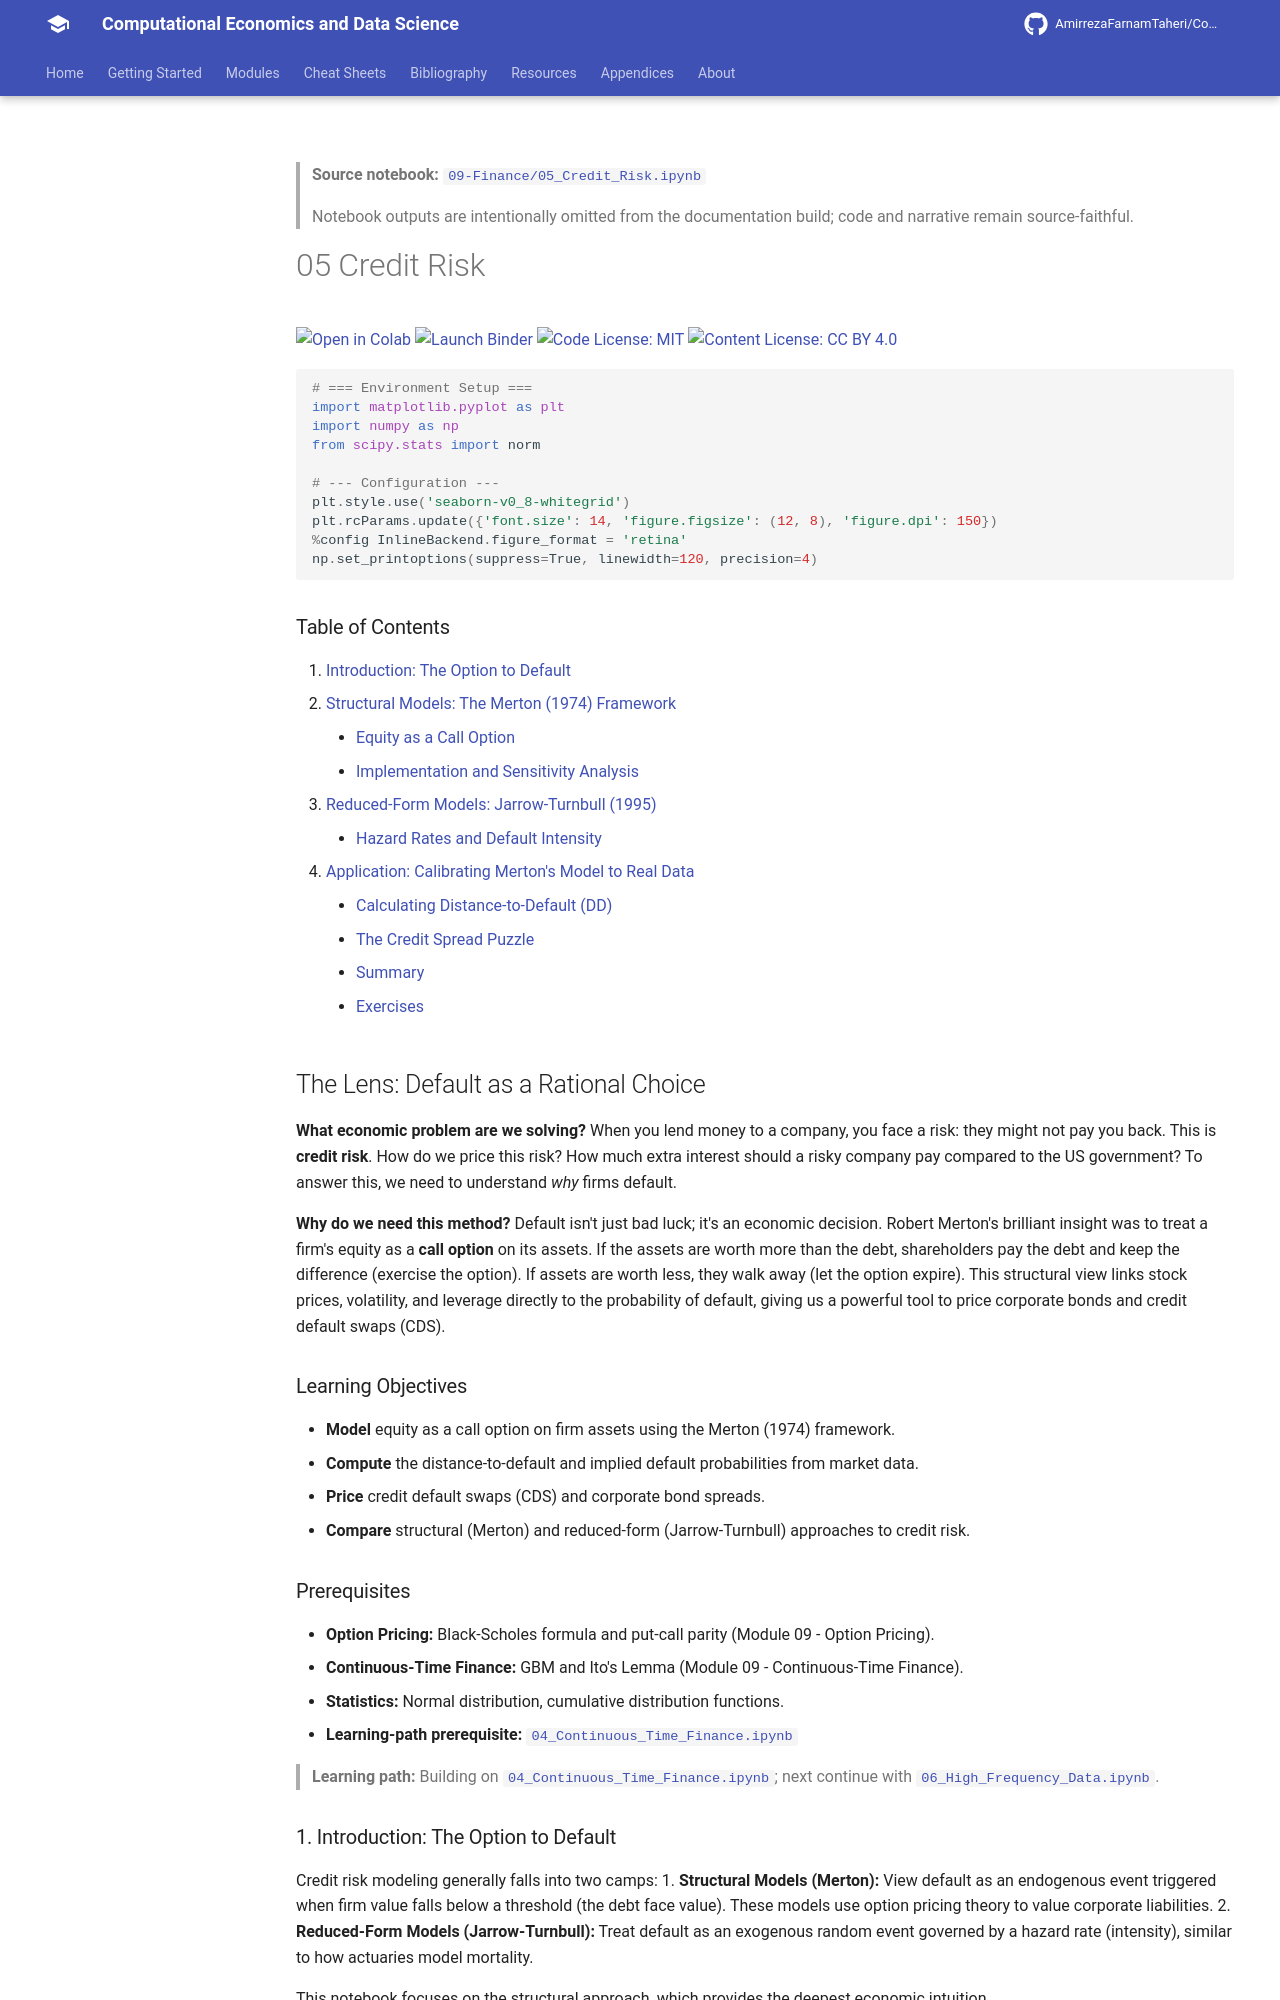

repository: AmirrezaFarnamTaheri/Computational-Economics-and-Data-Science · page: notebooks/09-Finance/05_Credit_Risk/index.html · generator: mkdocs

<!-- AUTO-GENERATED by scripts/notebooks_to_docs.py; edit the notebook source instead. -->

> **Source notebook:** [`09-Finance/05_Credit_Risk.ipynb`](https://github.com/AmirrezaFarnamTaheri/Computational-Economics-and-Data-Science/blob/main/09-Finance/05_Credit_Risk.ipynb)

> Notebook outputs are intentionally omitted from the documentation build; code and narrative remain source-faithful.

# 05 Credit Risk

[![Open in Colab](https://colab.research.google.com/assets/colab-badge.svg)](https://colab.research.google.com/github/AmirrezaFarnamTaheri/Computational-Economics-and-Data-Science/blob/main/09-Finance/05_Credit_Risk.ipynb) [![Launch Binder](https://mybinder.org/badge_logo.svg)](https://mybinder.org/v2/gh/AmirrezaFarnamTaheri/Computational-Economics-and-Data-Science/main?filepath=09-Finance/05_Credit_Risk.ipynb) [![Code License: MIT](https://img.shields.io/badge/Code%20License-MIT-yellow.svg)](https://raw.githubusercontent.com/AmirrezaFarnamTaheri/Computational-Economics-and-Data-Science/main/LICENSE) [![Content License: CC BY 4.0](https://img.shields.io/badge/Content%20License-CC%20BY%204.0-blue.svg)](https://creativecommons.org/licenses/by/4.0/)

```python
# === Environment Setup ===
import matplotlib.pyplot as plt
import numpy as np
from scipy.stats import norm

# --- Configuration ---
plt.style.use('seaborn-v0_8-whitegrid')
plt.rcParams.update({'font.size': 14, 'figure.figsize': (12, 8), 'figure.dpi': 150})
%config InlineBackend.figure_format = 'retina'
np.set_printoptions(suppress=True, linewidth=120, precision=4)
```

### Table of Contents

1.  [Introduction: The Option to Default](#1-introduction-the-option-to-default)
2.  [Structural Models: The Merton (1974) Framework](#2-structural-models-the-merton-1974-framework)
    - [Equity as a Call Option](#equity-as-a-call-option)
    - [Implementation and Sensitivity Analysis](#implementation-and-sensitivity-analysis)
3.  [Reduced-Form Models: Jarrow-Turnbull (1995)](#3-reduced-form-models-jarrow-turnbull-1995)
    - [Hazard Rates and Default Intensity](#hazard-rates-and-default-intensity)
4.  [Application: Calibrating Merton's Model to Real Data](#4-application-calibrating-mertons-model-to-real-data)

    - [Calculating Distance-to-Default (DD)](#calculating-distance-to-default-dd)
5.  [The Credit Spread Puzzle](#5-the-credit-spread-puzzle)
6.  [Summary](#summary)
7.  [Exercises](#7-exercises)

## The Lens: Default as a Rational Choice
**What economic problem are we solving?**
When you lend money to a company, you face a risk: they might not pay you back. This is **credit risk**. How do we price this risk? How much extra interest should a risky company pay compared to the US government? To answer this, we need to understand *why* firms default.

**Why do we need this method?**
Default isn't just bad luck; it's an economic decision. Robert Merton's brilliant insight was to treat a firm's equity as a **call option** on its assets. If the assets are worth more than the debt, shareholders pay the debt and keep the difference (exercise the option). If assets are worth less, they walk away (let the option expire). This structural view links stock prices, volatility, and leverage directly to the probability of default, giving us a powerful tool to price corporate bonds and credit default swaps (CDS).

### Learning Objectives
* **Model** equity as a call option on firm assets using the Merton (1974) framework.
* **Compute** the distance-to-default and implied default probabilities from market data.
* **Price** credit default swaps (CDS) and corporate bond spreads.
* **Compare** structural (Merton) and reduced-form (Jarrow-Turnbull) approaches to credit risk.
